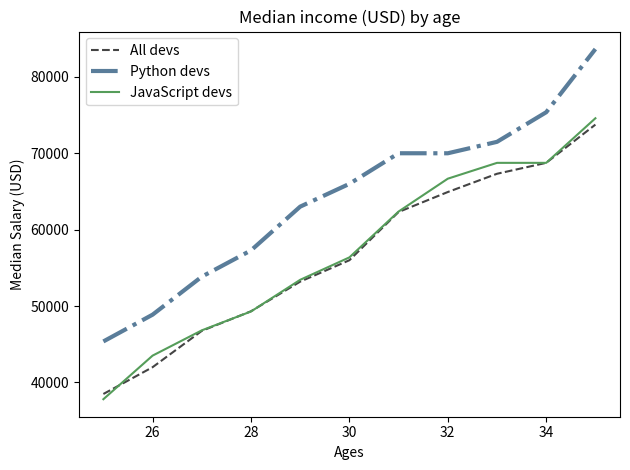

The matplotlib source for this figure:
from matplotlib import pyplot as plt

print(plt.style.available)
#

# Median Developer Salaries by Age
# Ages for x-axis
ages_x = [25, 26, 27, 28, 29, 30, 31, 32, 33, 34, 35]

# Median salaries for y-axis of ages on x-axis
dev_y = [38496, 42000, 46752, 49320, 53200,
         56000, 62316, 64928, 67317, 68748, 73752]

plt.plot(ages_x, dev_y, color='#444444', linestyle='--', label="All devs", )

# Median Python Developer Salaries by Age
py_dev_y = [45372, 48876, 53850, 57287, 63016,
            65998, 70003, 70000, 71496, 75370, 83640]

plt.plot(ages_x, py_dev_y, color='#5a7d9a', linestyle='-.', linewidth=3,  label="Python devs")

# Median JavaScript Developer Salaries by Age
js_dev_y = [37810, 43515, 46823, 49293, 53437,
            56373, 62375, 66674, 68745, 68746, 74583]

plt.plot(ages_x, js_dev_y, color='#559d5a', linestyle='-', label="JavaScript devs")

plt.title("Median income (USD) by age")
plt.xlabel("Ages")
plt.ylabel("Median Salary (USD)")
plt.legend()


plt.tight_layout()
plt.savefig("plot.png")

plt.show()
